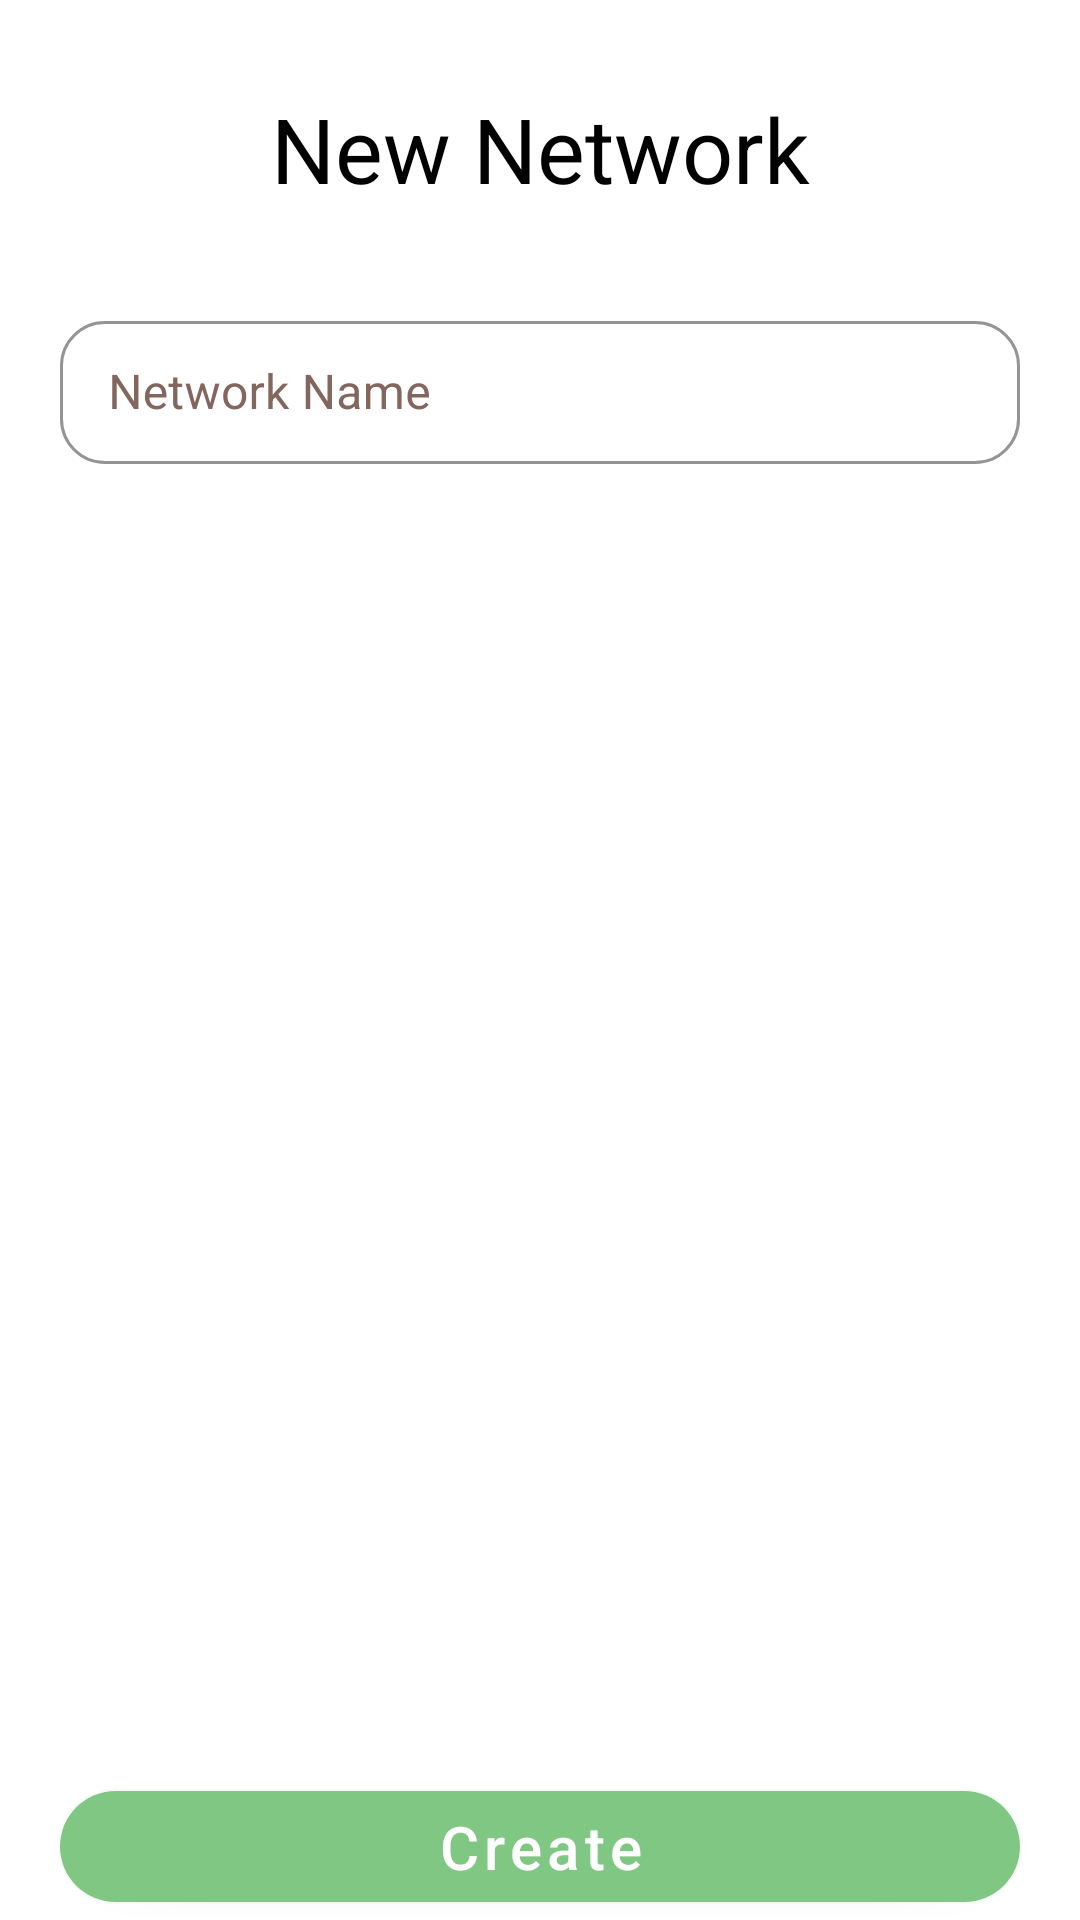

Here is an Android app screen rendered from its layout file. Give the layout XML and the strings, colors and styles it references.
<!-- AndroidManifest.xml: application theme Theme.SmartFarm -->
<!-- res/layout/dialog_new_network.xml -->
<?xml version="1.0" encoding="utf-8"?>
<androidx.constraintlayout.widget.ConstraintLayout xmlns:android="http://schemas.android.com/apk/res/android"
    xmlns:app="http://schemas.android.com/apk/res-auto"
    xmlns:tools="http://schemas.android.com/tools"
    android:layout_width="match_parent"
    android:layout_height="wrap_content">

    <com.google.android.material.textview.MaterialTextView
        android:id="@+id/materialTextView"
        android:layout_width="wrap_content"
        android:layout_height="wrap_content"
        android:text="@string/new_network"
        android:textColor="@color/colorText"
        android:textSize="30sp"
        app:layout_constraintBottom_toBottomOf="parent"
        app:layout_constraintEnd_toEndOf="parent"
        app:layout_constraintStart_toStartOf="parent"
        app:layout_constraintTop_toTopOf="parent"
        app:layout_constraintVertical_bias="0.049" />


    <com.google.android.material.textview.MaterialTextView
        android:id="@+id/materialTextView2"
        android:layout_width="wrap_content"
        android:layout_height="wrap_content"
        android:text="@string/devices"
        android:visibility="gone"
        android:textColor="@color/colorText"
        android:textSize="20sp"
        app:layout_constraintBottom_toBottomOf="parent"
        app:layout_constraintEnd_toEndOf="parent"
        app:layout_constraintStart_toStartOf="parent"
        app:layout_constraintTop_toBottomOf="@+id/newNetwork_LAY_linearLayout"
        app:layout_constraintVertical_bias="0.049" />

    <com.google.android.material.textfield.TextInputLayout
        android:id="@+id/newNetwork_LAY_nameLayout"
        style="@style/Widget.MaterialComponents.TextInputLayout.OutlinedBox.Dense"
        android:layout_width="match_parent"
        android:layout_height="wrap_content"
        android:layout_marginHorizontal="20dp"
        android:hint="@string/network_name"
        android:textColorHint="@color/colorSecondary"
        app:boxCornerRadiusBottomEnd="15dp"
        app:boxCornerRadiusBottomStart="15dp"
        app:boxCornerRadiusTopEnd="15dp"
        app:boxCornerRadiusTopStart="15dp"
        app:boxStrokeColor="@color/colorSecondary"
        app:hintTextColor="@color/colorPrimary"
        app:layout_constraintBottom_toBottomOf="parent"
        app:layout_constraintEnd_toEndOf="parent"
        app:layout_constraintStart_toStartOf="parent"
        app:layout_constraintTop_toBottomOf="@+id/materialTextView"
        app:layout_constraintVertical_bias="0.062"
        app:startIconDrawable="@drawable/ic_baseline_create_24"
        app:startIconTint="@color/colorPrimary">

        <com.google.android.material.textfield.TextInputEditText
            android:id="@+id/newNetwork_EDT_name"
            android:layout_width="match_parent"
            android:layout_height="wrap_content"
            android:inputType="textCapWords"
            android:textColor="@color/colorSecondary" />

    </com.google.android.material.textfield.TextInputLayout>

    <LinearLayout
        android:id="@+id/newNetwork_LAY_linearLayout"
        android:layout_width="match_parent"
        android:layout_height="wrap_content"
        android:layout_marginTop="20dp"
        android:layout_marginHorizontal="20dp"
        app:layout_constraintVertical_bias="0"
        android:orientation="horizontal"
        app:layout_constraintBottom_toTopOf="@+id/newNetwork_BTN_create"
        app:layout_constraintEnd_toEndOf="parent"
        app:layout_constraintStart_toStartOf="parent"
        app:layout_constraintTop_toBottomOf="@+id/newNetwork_LAY_nameLayout">

        <com.google.android.material.textfield.TextInputLayout
            android:id="@+id/newNetwork_LAY_deviceId"
            style="@style/Widget.MaterialComponents.TextInputLayout.OutlinedBox.Dense"
            android:layout_width="0dp"
            android:layout_height="wrap_content"
            android:layout_gravity="center_vertical"
            android:layout_marginEnd="10dp"
            android:layout_weight="1"
            android:hint="@string/device_id"
            android:visibility="gone"
            android:textColorHint="@color/colorSecondary"
            app:boxCornerRadiusBottomEnd="15dp"
            app:boxCornerRadiusBottomStart="15dp"
            app:boxCornerRadiusTopEnd="15dp"
            app:boxCornerRadiusTopStart="15dp"
            app:boxStrokeColor="@color/colorSecondary"
            app:hintTextColor="@color/colorPrimary"
            app:startIconDrawable="@drawable/ic_baseline_create_24"
            app:startIconTint="@color/colorPrimary">

            <com.google.android.material.textfield.TextInputEditText
                android:id="@+id/newNetwork_EDT_deviceId"
                android:layout_width="match_parent"
                android:layout_height="wrap_content"
                android:gravity="center_vertical"
                android:inputType="textCapWords"
                android:textColor="@color/colorSecondary" />

        </com.google.android.material.textfield.TextInputLayout>

        <com.google.android.material.button.MaterialButton
            android:id="@+id/newNetwork_BTN_addDevice"
            android:layout_width="0dp"
            android:layout_height="55dp"
            android:layout_gravity="center_vertical"
            android:layout_weight="0.15"
            android:visibility="gone"
            app:icon="@drawable/ic_baseline_add_24"
            app:iconGravity="textTop"
            app:iconPadding="2dp"
            app:iconSize="25dp" />


    </LinearLayout>


















    <ListView
        android:id="@+id/newNetwork_LST_devices"
        android:layout_width="match_parent"
        android:layout_height="wrap_content"
        android:layout_marginHorizontal="20dp"
        android:layout_marginTop="10dp"
        android:layout_weight="0.5"
        android:padding="10dp"
        app:layoutManager="LinearLayoutManager"
        app:layout_constraintBottom_toTopOf="@+id/newNetwork_BTN_create"
        app:layout_constraintEnd_toEndOf="parent"
        app:layout_constraintHorizontal_bias="0.482"
        app:layout_constraintStart_toStartOf="parent"
        app:layout_constraintTop_toBottomOf="@+id/materialTextView2"
        app:layout_constraintVertical_bias="0" />

    <com.google.android.material.button.MaterialButton
        android:id="@+id/newNetwork_BTN_create"
        android:layout_width="match_parent"
        android:layout_height="wrap_content"
        android:layout_marginHorizontal="20dp"
        android:clickable="true"
        android:focusable="true"
        android:foreground="?attr/selectableItemBackground"
        android:paddingVertical="5dp"
        android:text="@string/create"
        android:textAllCaps="false"
        android:textColor="@color/white"
        android:textSize="20sp"
        app:backgroundTint="@color/colorPrimary"
        app:cornerRadius="50dp"
        app:layout_constraintBottom_toBottomOf="parent"
        app:layout_constraintEnd_toEndOf="parent"
        app:layout_constraintStart_toStartOf="parent"
        app:layout_constraintTop_toTopOf="parent"
        app:layout_constraintVertical_bias="1.0" />


</androidx.constraintlayout.widget.ConstraintLayout>
<!-- resources referenced by this layout -->
<resources>
  <color name="colorPrimary">#81C784</color>
  <color name="colorSecondary">#83675E</color>
  <color name="colorText">@android:color/primary_text_light_nodisable</color>
  <color name="white">#FFFFFFFF</color>
  <string name="create">Create</string>
  <string name="device_id">Device ID</string>
  <string name="devices">Devices</string>
  <string name="network_name">Network Name</string>
  <string name="new_network">New Network</string>
  <style name="Theme.SmartFarm" parent="Theme.MaterialComponents.Light.NoActionBar">
          <item name="android:forceDarkAllowed" tools:targetApi="q">false</item>
          
          <item name="colorPrimary">@color/colorPrimary</item>
          <item name="colorPrimaryVariant">@color/colorSecondary</item>
          <item name="colorOnPrimary">@color/white</item>
          
          <item name="colorSecondary">@color/teal_200</item>
          <item name="colorSecondaryVariant">@color/teal_700</item>
          <item name="colorOnSecondary">@color/colorOnPrimary</item>
          
          <item name="android:statusBarColor" tools:targetApi="l">@color/colorPrimary</item>
          
      </style>
  <color name="teal_200">#FF03DAC5</color>
  <color name="teal_700">#FF018786</color>
  <color name="colorOnPrimary">#FFFFFF</color>
</resources>
